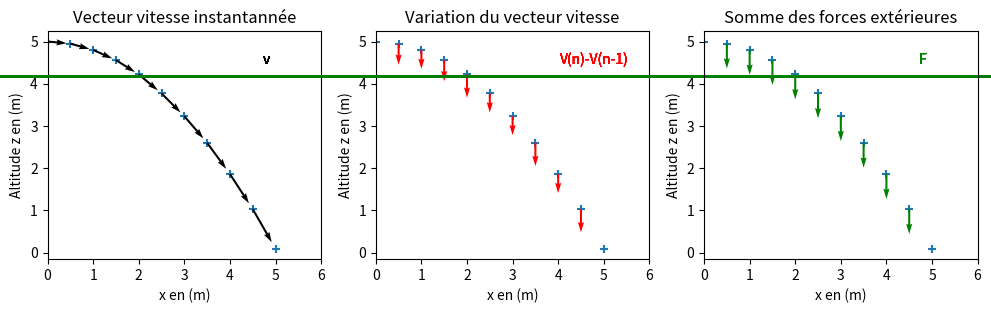

Write the Python code that produced this figure.
#!/usr/bin/env python3
# -*- coding: utf-8 -*-
"""
Created on Wed Mar 25 17:11:27 2020

[redacted]
"""
import matplotlib.pyplot as plt
    #Les fonctions------------------------------------------------------
def calcul_vitesses(abscisses,ordonnees,temps):
        v_x=[]
        v_y=[]
        for n in range(len(abscisses)-1):
            v_x.append((abscisses[n+1]-abscisses[n])/(temps[n+1]-temps[n]))
            v_y.append((ordonnees[n+1]-ordonnees[n])/(temps[n+1]-temps[n]))
        temps=temps[:-1]
        return v_x,v_y,temps
def representation_graphique(abscisses,ordonnees,v_x,v_y):
        plt.figure(figsize=(10,3))
        plt.subplots_adjust(left=0.06, bottom=0.16, right=0.99, top=0.92,
                    wspace=0.2, hspace=None)
        #------------------------------
        plt.subplot(1,3,1)
        plt.scatter(abscisses,ordonnees,marker='+')
        plt.title('Vecteur vitesse instantannée')
        plt.xlabel('x en (m)')
        plt.ylabel('Altitude z en (m)')
        plt.xlim(0.8*min(abscisses),1.2*max(abscisses))
        for i in range(0,len(v_x),1):
            V=plt.quiver(abscisses[i], ordonnees[i] ,v_x[i] , v_y[i],
             scale_units='xy',angles='xy', scale=12)
            plt.quiverkey(V,0.8,0.8,500,label='v')
        #------------------------------
        plt.subplot(1,3,2)
        plt.scatter(abscisses,ordonnees,marker='+')
        plt.title('Variation du vecteur vitesse')
        plt.xlabel('x en (m)')
        plt.ylabel('Altitude z en (m)')
        plt.xlim(0.8*min(abscisses),1.2*max(abscisses))
        for i in range(1,len(v_x),1):
            DV=plt.quiver(abscisses[i],ordonnees[i],v_x[i]-v_x[i-1],v_y[i]-v_y[i-1],
            scale_units='xy',angles='xy', scale=2, color='red')
            plt.quiverkey(DV,0.8,0.8,100,label='V(n)-V(n-1)', labelcolor='red')
        #-------------------------------
        plt.subplot(1,3,3)
        plt.scatter(abscisses,ordonnees,marker='+')
        plt.title('Somme des forces extérieures')
        plt.xlabel('x en (m)')
        plt.ylabel('Altitude z en (m)')
        plt.xlim(0.8*min(abscisses),1.2*max(abscisses))
        for i in range(1,len(v_x),1):
            F=plt.quiver(abscisses[i],ordonnees[i],0,-0.06*9.8,
            scale_units='xy',angles='xy', scale=1, color='g')
            plt.quiverkey(F,0.8,0.8,50,label='F', labelcolor='g')
        #-------------------------------
        plt.show()
    #Le programme principal--------------------------------------------
x=[0.00,0.50,1.00,1.50,2.00,2.50,3.00,3.50,4.00,4.50,5.00]
z=[5.00,4.95,4.80,4.56,4.22,3.77,3.23,2.60,1.86,1.03,0.09]
t=[0.00,0.10,0.20,0.30,0.40,0.50,0.60,0.70,0.80,0.90,1.00]
v_x,v_y,temps_v=calcul_vitesses(x,z,t)
representation_graphique(x,z,v_x,v_y)